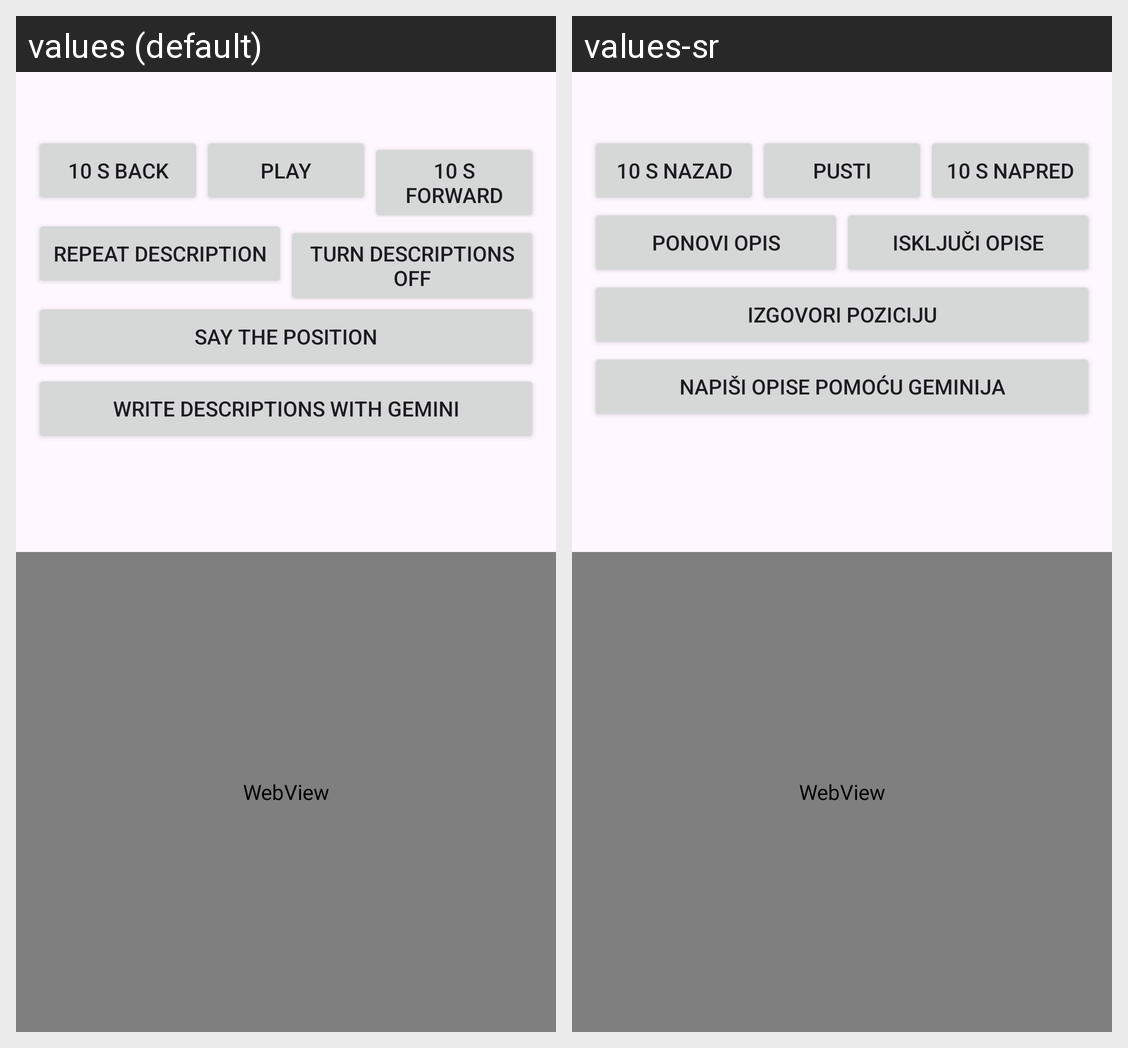

The same Android screen rendered under two of its app's locales, left to right. List the strings drawn on it with the default value and each locale's translation.
Android screen res/layout/activity_player.xml rendered under 2 locales, left to right: values (default), values-sr. Device: Nexus 5 (rendered at 1080×1920; each locale shown at half size, 540×960, under a caption strip naming it); theme Theme.UltraAD.
Strings drawn on this screen, with the default value and each locale's value (text and hints the layout hard-codes, and strings that could not be matched under every locale, appear in the picture but are not listed):

p_back
  values: 10 s back
  values-sr: 10 s nazad

p_play
  values: Play
  values-sr: Pusti

p_forward
  values: 10 s forward
  values-sr: 10 s napred

p_repeat
  values: Repeat description
  values-sr: Ponovi opis

p_desc_off
  values: Turn descriptions off
  values-sr: Isključi opise

p_position
  values: Say the position
  values-sr: Izgovori poziciju

m_write
  values: Write descriptions with Gemini
  values-sr: Napiši opise pomoću Geminija
